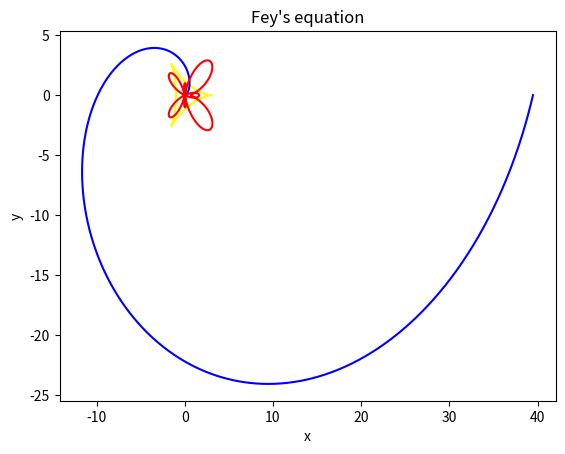

Reproduce this figure in Python.
# -*- coding: utf-8 -*-
"""
Created on Thu Sep  8 17:25:17 2022

[redacted]
"""

import matplotlib.pyplot as plt
import numpy as np

theta=np.linspace(0,2*np.pi,1000)
x1=2*np.cos(theta)+np.cos(2*theta)
y1=2*np.sin(theta)-np.sin(2*theta)
plt.plot(x1,y1,color='yellow')
plt.title("deltoid curve")
plt.xlabel("x")
plt.ylabel("y")
plt.show()

x2=theta**2*np.cos(theta)
y2=theta**2*np.sin(theta)
plt.plot(x2,y2,color='blue')
plt.title("spiral curve")
plt.xlabel("x")
plt.ylabel("y")
plt.show()

r=np.exp(np.cos(theta))-2*np.cos(4*theta)+np.sin(theta/12)**5
x3=r*np.cos(theta)
y3=r*np.sin(theta)
plt.plot(x3,y3,color='red')
plt.title("Fey's equation")
plt.xlabel("x")
plt.ylabel("y")
plt.show()